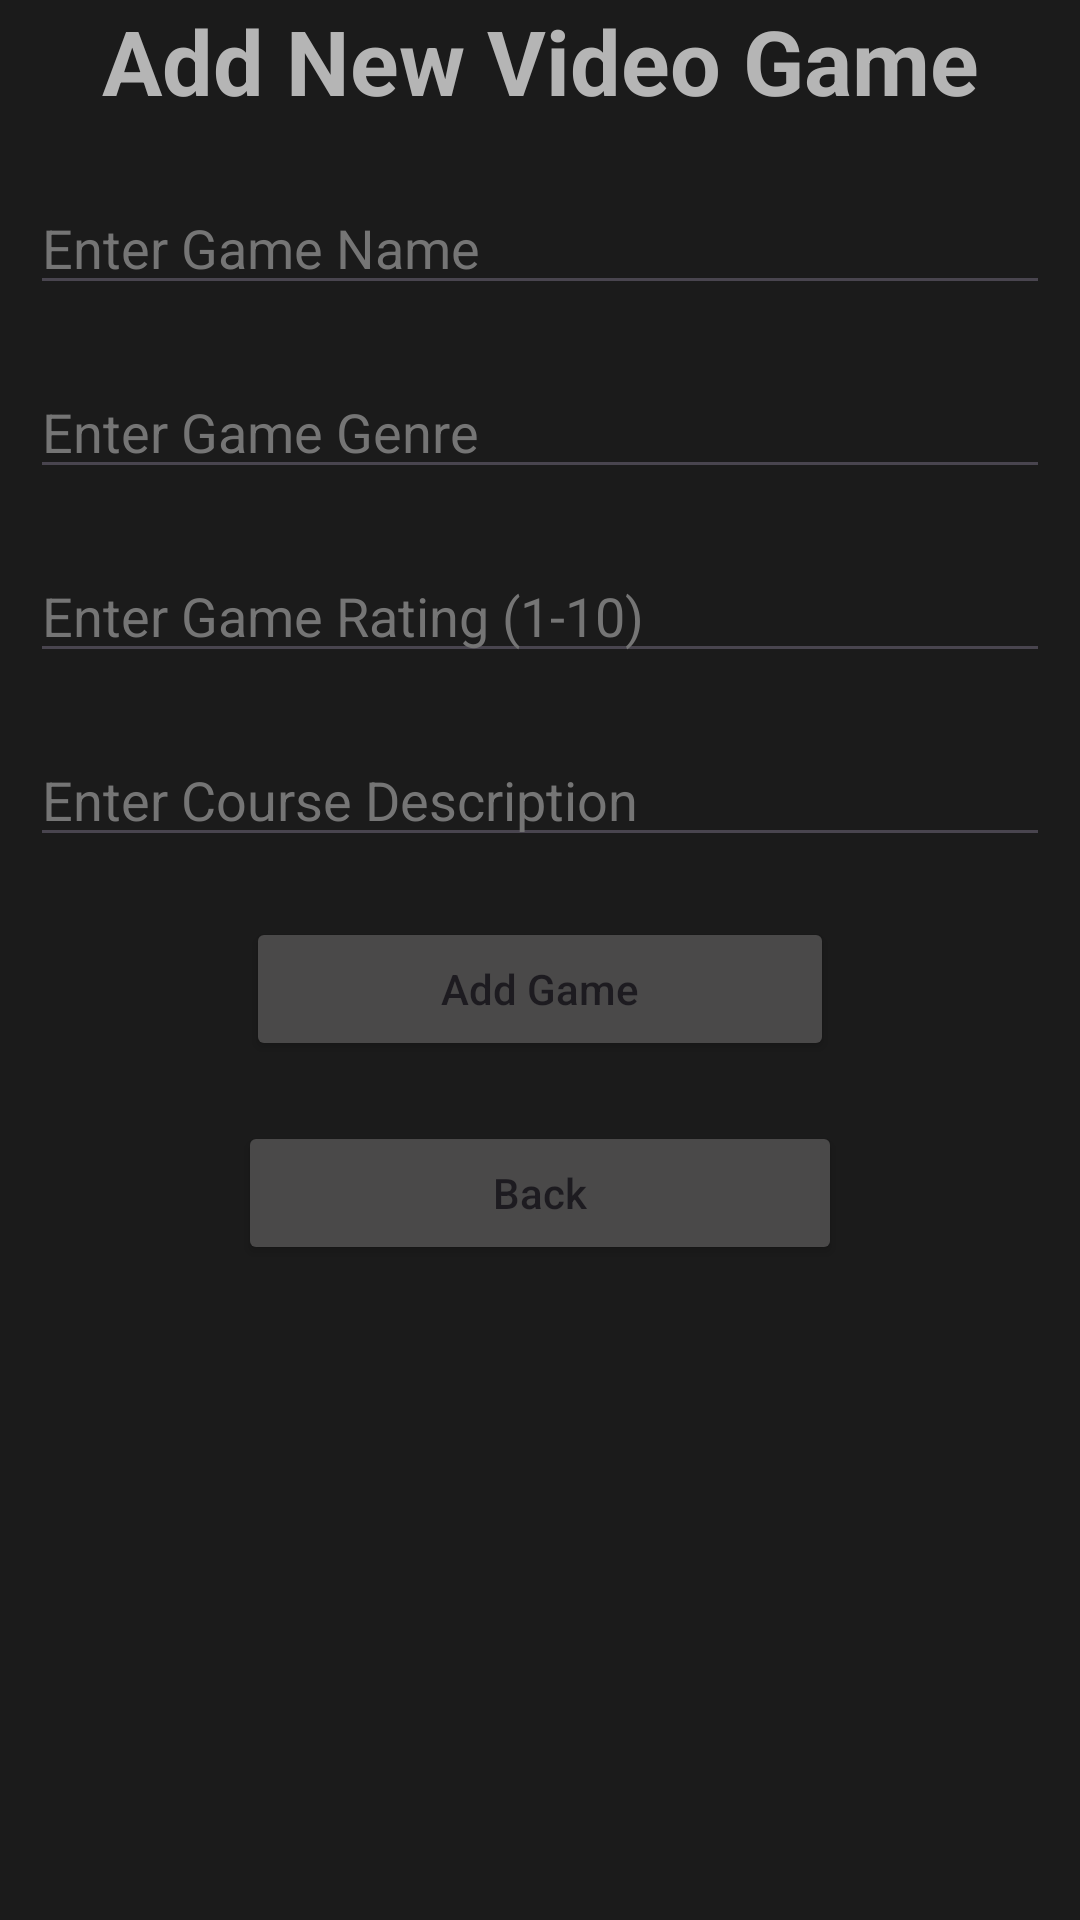

This screen was rendered from an Android layout file. Write that file and the resources it references.
<!-- AndroidManifest.xml: application theme Theme.CSI460Midterm -->
<!-- res/layout/activity_create_game.xml -->
<?xml version="1.0" encoding="utf-8"?>
<LinearLayout
    xmlns:android="http://schemas.android.com/apk/res/android"
    xmlns:tools="http://schemas.android.com/tools"
    android:layout_width="match_parent"
    android:layout_height="match_parent"
    android:orientation="vertical"
    tools:context=".CreateGameActivity"
    android:background="#1B1B1B">

    <TextView
        android:id="@+id/addgametitle"
        android:layout_width="match_parent"
        android:layout_height="wrap_content"
        android:text="Add New Video Game"
        android:textAlignment="center"
        android:textSize="30dp"
        android:textStyle="bold"
        android:textColor="#B5B5B5"
        android:paddingBottom="10dp"/>

    <EditText
        android:id="@+id/inputgamename"
        android:layout_width="match_parent"
        android:layout_height="wrap_content"
        android:layout_margin="10dp"
        android:hint="Enter Game Name"
        android:textColorHint="#757575"
        android:textColor="#B5B5B5"/>

    <EditText
        android:id="@+id/inputgamegenre"
        android:layout_width="match_parent"
        android:layout_height="wrap_content"
        android:layout_margin="10dp"
        android:hint="Enter Game Genre"
        android:textColorHint="#757575"
        android:textColor="#B5B5B5"/>

    <EditText
        android:id="@+id/inputgamerating"
        android:layout_width="match_parent"
        android:layout_height="wrap_content"
        android:layout_margin="10dp"
        android:hint="Enter Game Rating (1-10)"
        android:inputType="numberSigned"
        android:textColorHint="#757575"
        android:textColor="#B5B5B5"/>

    <EditText
        android:id="@+id/inputgamedesc"
        android:layout_width="match_parent"
        android:layout_height="wrap_content"
        android:layout_margin="10dp"
        android:hint="Enter Course Description"
        android:textColorHint="#757575"
        android:textColor="#B5B5B5"/>

    <Button
        android:id="@+id/addnewgamebtn"
        android:layout_width="wrap_content"
        android:layout_height="wrap_content"
        android:layout_margin="10dp"
        android:text="Add Game"
        android:textAllCaps="false"
        android:backgroundTint="#4A4949"
        android:layout_gravity="center"
        android:paddingHorizontal="65dp" />

    <Button
        android:id="@+id/backbtn2"
        android:layout_width="wrap_content"
        android:layout_height="wrap_content"
        android:layout_margin="10dp"
        android:text="Back"
        android:textAllCaps="false"
        android:backgroundTint="#4A4949"
        android:layout_gravity="center"
        android:paddingHorizontal="85dp" />

</LinearLayout>
<!-- resources referenced by this layout -->
<resources>
  <style name="Theme.CSI460Midterm" parent="Base.Theme.CSI460Midterm" />
  <style name="Base.Theme.CSI460Midterm" parent="Theme.Material3.DayNight.NoActionBar">
          
          
      </style>
</resources>
